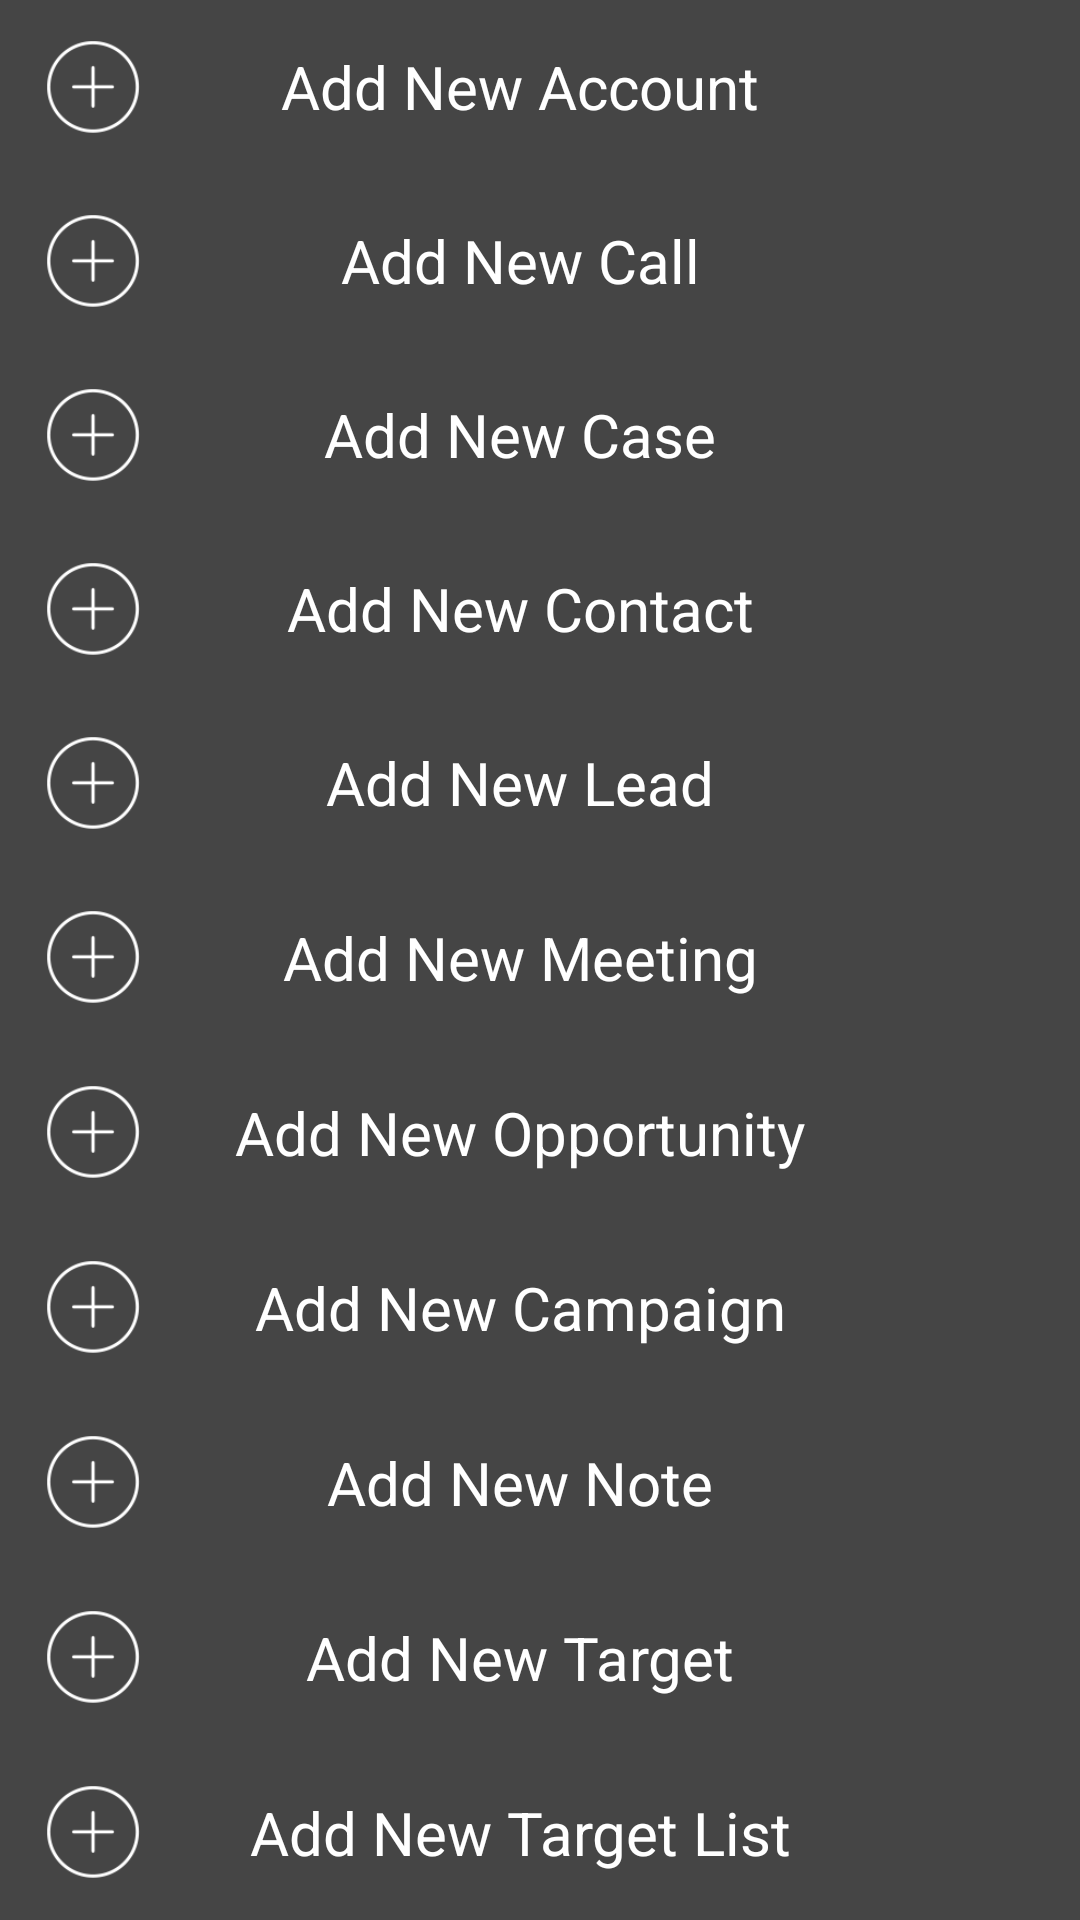

This screen was rendered from an Android layout file. Write that file and the resources it references.
<!-- AndroidManifest.xml: application theme AppTheme -->
<!-- res/layout/add_new_entry_select.xml -->
<?xml version="1.0" encoding="utf-8"?>
<LinearLayout xmlns:android="http://schemas.android.com/apk/res/android"
    android:orientation="vertical" android:layout_width="match_parent"
    android:layout_height="match_parent"
    android:background="#454545">


    <LinearLayout
        android:layout_below="@+id/app_bar"
        android:layout_width="match_parent"
        android:layout_height="match_parent"
        android:orientation="vertical">

        <LinearLayout
            android:orientation="horizontal"
            android:id="@+id/addNewAccount"
            android:layout_width="300dp"
            android:layout_height="0dp"
            android:layout_weight="1"
            >

            <ImageView
                android:layout_marginLeft="15dp"
                android:layout_width="32dp"
                android:layout_height="32dp"
                android:layout_gravity="center"
                android:background="@drawable/plus"/>
            <TextView
                android:layout_gravity="center"
                android:layout_width="0dp"
                android:layout_weight="1"
                android:textSize="20sp"
                android:layout_height="wrap_content"
                android:text="Add New Account"
                android:textColor="@color/textColor"
                android:gravity="center_horizontal" />
        </LinearLayout>

        <LinearLayout
            android:orientation="horizontal"
            android:id="@+id/addNewCall"
            android:layout_width="300dp"
            android:layout_height="0dp"
            android:layout_weight="1"
            >
            <ImageView
                android:layout_marginLeft="15dp"
                android:layout_width="32dp"
                android:layout_height="32dp"
                android:layout_gravity="center"
                android:background="@drawable/plus"/>
            <TextView
                android:layout_gravity="center"
                android:layout_width="0dp"
                android:textSize="20sp"
                android:layout_weight="1"
                android:layout_height="wrap_content"
                android:text="Add New Call"
                android:textColor="@color/textColor"
                android:gravity="center_horizontal" />
        </LinearLayout>

        <LinearLayout
            android:orientation="horizontal"
            android:id="@+id/addNewCase"
            android:layout_width="300dp"
            android:layout_height="0dp"
            android:layout_weight="1"
            >
            <ImageView
                android:layout_marginLeft="15dp"
                android:layout_width="32dp"
                android:layout_height="32dp"
                android:layout_gravity="center"
                android:background="@drawable/plus"/>
            <TextView
                android:layout_gravity="center"
                android:layout_width="0dp"
                android:textSize="20sp"
                android:layout_weight="1"
                android:layout_height="wrap_content"
                android:text="Add New Case"
                android:textColor="@color/textColor"
                android:gravity="center_horizontal" />
        </LinearLayout>

        <LinearLayout
            android:orientation="horizontal"
            android:id="@+id/addNewContact"
            android:layout_width="300dp"
            android:layout_height="0dp"
            android:layout_weight="1"
            >
            <ImageView
                android:layout_marginLeft="15dp"
                android:layout_width="32dp"
                android:layout_height="32dp"
                android:layout_gravity="center"
                android:background="@drawable/plus"/>
            <TextView
                android:layout_gravity="center"
                android:layout_width="0dp"
                android:textSize="20sp"
                android:layout_weight="1"
                android:layout_height="wrap_content"
                android:text="Add New Contact"
                android:textColor="@color/textColor"
                android:gravity="center_horizontal" />
        </LinearLayout>

        <LinearLayout
            android:orientation="horizontal"
            android:id="@+id/addNewLead"
            android:layout_width="300dp"
            android:layout_height="0dp"
            android:layout_weight="1"
            >
            <ImageView
                android:layout_marginLeft="15dp"
                android:layout_width="32dp"
                android:layout_height="32dp"
                android:layout_gravity="center"
                android:background="@drawable/plus"/>
            <TextView
                android:layout_gravity="center"
                android:layout_width="0dp"
                android:textSize="20sp"
                android:layout_weight="1"
                android:layout_height="wrap_content"
                android:text="Add New Lead"
                android:textColor="@color/textColor"
                android:gravity="center_horizontal" />
        </LinearLayout>

        <LinearLayout
            android:orientation="horizontal"
            android:id="@+id/addNewMeeting"
            android:layout_width="300dp"
            android:layout_height="0dp"
            android:layout_weight="1"
            >
            <ImageView
                android:layout_marginLeft="15dp"
                android:layout_width="32dp"
                android:layout_height="32dp"
                android:layout_gravity="center"
                android:background="@drawable/plus"/>
            <TextView
                android:layout_gravity="center"
                android:layout_width="0dp"
                android:textSize="20sp"
                android:layout_weight="1"
                android:layout_height="wrap_content"
                android:text="Add New Meeting"
                android:textColor="@color/textColor"
                android:gravity="center_horizontal" />
        </LinearLayout>

        <LinearLayout
            android:orientation="horizontal"
            android:id="@+id/addNewOpportunity"
            android:layout_width="300dp"

            android:layout_height="0dp"
            android:layout_weight="1"
            >
            <ImageView
                android:layout_marginLeft="15dp"
                android:layout_width="32dp"
                android:layout_height="32dp"
                android:layout_gravity="center"
                android:background="@drawable/plus"/>
            <TextView
                android:layout_gravity="center"
                android:layout_width="0dp"
                android:textSize="20sp"
                android:layout_weight="1"
                android:layout_height="wrap_content"
                android:text="Add New Opportunity"
                android:textColor="@color/textColor"
                android:gravity="center_horizontal" />
        </LinearLayout>

        <LinearLayout
        android:orientation="horizontal"
        android:id="@+id/addNewCampaign"
        android:layout_width="300dp"

        android:layout_height="0dp"
        android:layout_weight="1"
        >
        <ImageView
            android:layout_marginLeft="15dp"
            android:layout_width="32dp"
            android:layout_height="32dp"
            android:layout_gravity="center"
            android:background="@drawable/plus"/>
        <TextView
            android:layout_gravity="center"
            android:layout_width="0dp"
            android:textSize="20sp"
            android:layout_weight="1"
            android:layout_height="wrap_content"
            android:text="Add New Campaign"
            android:textColor="@color/textColor"
            android:gravity="center_horizontal" />
    </LinearLayout>

        <LinearLayout
            android:orientation="horizontal"
            android:id="@+id/addNewNote"
            android:layout_width="300dp"

            android:layout_height="0dp"
            android:layout_weight="1"
            >
            <ImageView
                android:layout_marginLeft="15dp"
                android:layout_width="32dp"
                android:layout_height="32dp"
                android:layout_gravity="center"
                android:background="@drawable/plus"/>
            <TextView
                android:layout_gravity="center"
                android:layout_width="0dp"
                android:textSize="20sp"
                android:layout_weight="1"
                android:layout_height="wrap_content"
                android:text="Add New Note"
                android:textColor="@color/textColor"
                android:gravity="center_horizontal" />
        </LinearLayout>

        <LinearLayout
            android:orientation="horizontal"
            android:id="@+id/addNewTarget"
            android:layout_width="300dp"

            android:layout_height="0dp"
            android:layout_weight="1"
            >
            <ImageView
                android:layout_marginLeft="15dp"
                android:layout_width="32dp"
                android:layout_height="32dp"
                android:layout_gravity="center"
                android:background="@drawable/plus"/>
            <TextView
                android:layout_gravity="center"
                android:layout_width="0dp"
                android:textSize="20sp"
                android:layout_weight="1"
                android:layout_height="wrap_content"
                android:text="Add New Target"
                android:textColor="@color/textColor"
                android:gravity="center_horizontal" />
        </LinearLayout>

        <LinearLayout
            android:orientation="horizontal"
            android:id="@+id/addNewTargetList"
            android:layout_width="300dp"

            android:layout_height="0dp"
            android:layout_weight="1"
            >
            <ImageView
                android:layout_marginLeft="15dp"
                android:layout_width="32dp"
                android:layout_height="32dp"
                android:layout_gravity="center"
                android:background="@drawable/plus"/>
            <TextView
                android:layout_gravity="center"
                android:layout_width="0dp"
                android:textSize="20sp"
                android:layout_weight="1"
                android:layout_height="wrap_content"
                android:text="Add New Target List"
                android:textColor="@color/textColor"
                android:gravity="center_horizontal" />
        </LinearLayout>

    </LinearLayout>
</LinearLayout>
<!-- resources referenced by this layout -->
<resources>
  <color name="textColor">#FFFFFF</color>
  <!-- drawable plus: png bitmap (drawable, 3029 bytes) -->
  <style name="AppTheme" parent="AppTheme.Base">
          
  
      </style>
  <style name="AppTheme.Base" parent="Theme.AppCompat.Light.NoActionBar">
          <item name="colorPrimary">@color/primaryColor</item>
          <item name="colorPrimaryDark">@color/primaryColorDark</item>
          <item name="colorAccent">@color/accentColor</item>
      </style>
  <color name="primaryColor">#26292d</color>
  <color name="primaryColorDark">#7B1FA2</color>
  <color name="accentColor">#50514F</color>
</resources>
